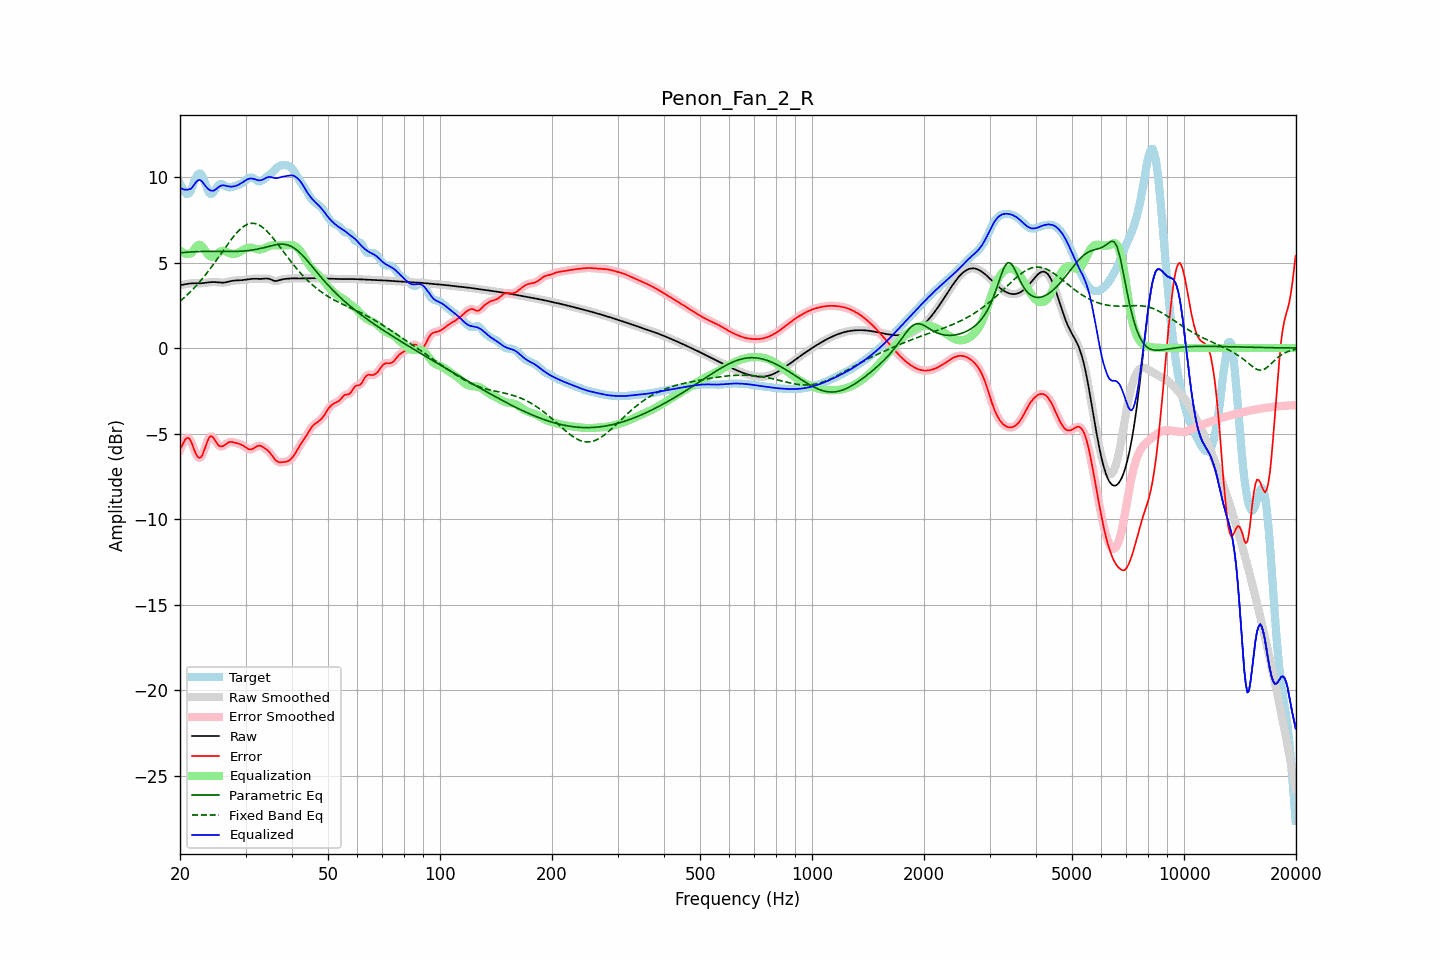

The table this chart was drawn from, first rows:
frequency, raw, error, smoothed, error_smoothed, equalization, parametric_eq, fixed_band_eq, equalized_raw, equalized_smoothed, target
20.00, 3.68, -5.94, 3.67, -5.97, 5.71, 5.56, 2.74, 9.39, 9.39, 9.61
20.20, 3.69, -5.75, 3.69, -5.72, 5.64, 5.57, 2.82, 9.33, 9.33, 9.44
20.40, 3.71, -5.56, 3.71, -5.53, 5.58, 5.58, 2.90, 9.29, 9.29, 9.27
20.61, 3.73, -5.38, 3.73, -5.39, 5.53, 5.59, 2.98, 9.26, 9.26, 9.11
20.81, 3.75, -5.27, 3.75, -5.28, 5.51, 5.60, 3.06, 9.26, 9.26, 9.02
21.02, 3.76, -5.25, 3.76, -5.25, 5.50, 5.61, 3.15, 9.27, 9.27, 9.01
21.23, 3.77, -5.31, 3.77, -5.33, 5.52, 5.62, 3.24, 9.29, 9.29, 9.08
21.44, 3.78, -5.49, 3.78, -5.50, 5.55, 5.62, 3.34, 9.33, 9.33, 9.27
21.66, 3.79, -5.74, 3.79, -5.73, 5.66, 5.63, 3.43, 9.44, 9.44, 9.53
21.87, 3.79, -5.99, 3.79, -5.98, 5.79, 5.63, 3.53, 9.58, 9.58, 9.78
22.09, 3.79, -6.20, 3.79, -6.20, 5.92, 5.64, 3.63, 9.71, 9.71, 9.99
22.31, 3.79, -6.36, 3.79, -6.35, 6.01, 5.64, 3.74, 9.80, 9.80, 10.15
22.54, 3.79, -6.42, 3.79, -6.42, 6.04, 5.64, 3.84, 9.83, 9.83, 10.21
22.76, 3.79, -6.39, 3.79, -6.38, 6.01, 5.65, 3.95, 9.80, 9.80, 10.17
22.99, 3.79, -6.24, 3.80, -6.22, 5.91, 5.65, 4.06, 9.71, 9.71, 10.03
23.22, 3.81, -5.99, 3.81, -5.99, 5.78, 5.65, 4.18, 9.58, 9.58, 9.80
23.45, 3.82, -5.72, 3.82, -5.72, 5.64, 5.65, 4.30, 9.45, 9.45, 9.54
23.69, 3.83, -5.46, 3.83, -5.46, 5.52, 5.65, 4.42, 9.35, 9.35, 9.30
23.92, 3.84, -5.26, 3.84, -5.27, 5.42, 5.65, 4.54, 9.27, 9.27, 9.10
24.16, 3.85, -5.16, 3.85, -5.17, 5.36, 5.65, 4.66, 9.21, 9.21, 9.01
24.40, 3.86, -5.17, 3.86, -5.18, 5.33, 5.65, 4.79, 9.19, 9.19, 9.03
24.65, 3.86, -5.27, 3.86, -5.27, 5.35, 5.65, 4.92, 9.21, 9.21, 9.13
24.89, 3.86, -5.42, 3.86, -5.42, 5.40, 5.65, 5.05, 9.26, 9.26, 9.28
25.14, 3.85, -5.57, 3.85, -5.56, 5.49, 5.65, 5.18, 9.34, 9.34, 9.42
25.39, 3.84, -5.70, 3.84, -5.68, 5.58, 5.65, 5.31, 9.42, 9.42, 9.54
25.65, 3.83, -5.74, 3.83, -5.74, 5.64, 5.65, 5.45, 9.48, 9.48, 9.58
25.91, 3.83, -5.75, 3.83, -5.75, 5.68, 5.65, 5.58, 9.51, 9.51, 9.58
26.16, 3.83, -5.72, 3.83, -5.71, 5.68, 5.65, 5.72, 9.51, 9.51, 9.55
26.43, 3.84, -5.65, 3.84, -5.65, 5.66, 5.65, 5.85, 9.50, 9.50, 9.49
26.69, 3.86, -5.59, 3.86, -5.59, 5.62, 5.65, 5.98, 9.48, 9.48, 9.44
26.96, 3.88, -5.53, 3.88, -5.53, 5.58, 5.65, 6.11, 9.45, 9.45, 9.40
27.23, 3.90, -5.49, 3.90, -5.50, 5.54, 5.65, 6.24, 9.44, 9.44, 9.39
27.50, 3.92, -5.49, 3.92, -5.49, 5.52, 5.65, 6.36, 9.44, 9.44, 9.41
27.77, 3.94, -5.50, 3.94, -5.50, 5.51, 5.65, 6.48, 9.45, 9.45, 9.44
28.05, 3.95, -5.53, 3.95, -5.53, 5.52, 5.65, 6.60, 9.46, 9.46, 9.48
28.33, 3.95, -5.55, 3.95, -5.55, 5.54, 5.65, 6.71, 9.49, 9.49, 9.51
28.62, 3.96, -5.58, 3.96, -5.58, 5.57, 5.66, 6.81, 9.53, 9.53, 9.54
28.90, 3.96, -5.61, 3.96, -5.61, 5.62, 5.66, 6.90, 9.58, 9.58, 9.57
29.19, 3.97, -5.65, 3.97, -5.65, 5.67, 5.66, 6.99, 9.63, 9.63, 9.61
29.48, 3.97, -5.69, 3.97, -5.69, 5.72, 5.67, 7.07, 9.69, 9.70, 9.66
29.78, 3.99, -5.75, 3.99, -5.75, 5.77, 5.68, 7.14, 9.76, 9.76, 9.74
30.08, 4.00, -5.81, 4.00, -5.82, 5.82, 5.69, 7.19, 9.82, 9.82, 9.82
30.38, 4.02, -5.88, 4.02, -5.88, 5.85, 5.69, 7.24, 9.87, 9.87, 9.90
30.68, 4.03, -5.92, 4.03, -5.92, 5.87, 5.71, 7.27, 9.90, 9.90, 9.95
30.99, 4.04, -5.93, 4.04, -5.93, 5.87, 5.72, 7.29, 9.92, 9.92, 9.97
31.30, 4.05, -5.90, 4.05, -5.90, 5.86, 5.73, 7.29, 9.91, 9.91, 9.95
31.61, 4.05, -5.85, 4.05, -5.85, 5.83, 5.75, 7.29, 9.89, 9.89, 9.91
31.93, 4.05, -5.79, 4.05, -5.79, 5.80, 5.76, 7.27, 9.86, 9.86, 9.84
32.24, 4.05, -5.74, 4.05, -5.74, 5.78, 5.78, 7.24, 9.82, 9.82, 9.79
32.57, 4.04, -5.70, 4.04, -5.71, 5.76, 5.80, 7.20, 9.81, 9.81, 9.75
32.89, 4.04, -5.71, 4.04, -5.72, 5.77, 5.82, 7.15, 9.81, 9.81, 9.75
33.22, 4.05, -5.75, 4.05, -5.75, 5.79, 5.84, 7.08, 9.83, 9.83, 9.80
33.55, 4.05, -5.81, 4.06, -5.81, 5.82, 5.87, 7.01, 9.87, 9.87, 9.86
33.89, 4.07, -5.87, 4.06, -5.87, 5.86, 5.89, 6.93, 9.92, 9.92, 9.94
34.23, 4.07, -5.94, 4.07, -5.94, 5.90, 5.91, 6.84, 9.97, 9.97, 10.01
34.57, 4.06, -6.02, 4.05, -6.03, 5.94, 5.94, 6.74, 10.00, 10.00, 10.08
34.92, 4.03, -6.12, 4.03, -6.13, 5.98, 5.96, 6.64, 10.01, 10.00, 10.15
35.27, 3.99, -6.25, 3.99, -6.25, 6.00, 5.99, 6.53, 9.99, 9.99, 10.24
35.62, 3.95, -6.38, 3.95, -6.38, 6.01, 6.01, 6.41, 9.96, 9.96, 10.33
35.97, 3.92, -6.51, 3.93, -6.50, 6.01, 6.03, 6.30, 9.93, 9.94, 10.43
... 635 more rows
